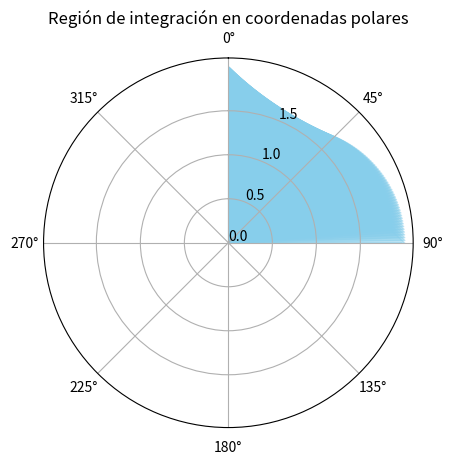

Write the Python code that produced this figure.
import numpy as np
import matplotlib.pyplot as plt

# Definir el ángulo theta
theta = np.linspace(0, np.pi/2, 100)

# Definir los radios r para cada valor de theta
r_min = np.zeros_like(theta)
r_max = 1 + np.sin(theta)

# Crear un gráfico polar
ax = plt.subplot(111, polar=True)

# Dibujar la región de integración
for i in range(len(theta)):
    ax.fill_between([0, theta[i]], r_min[i], r_max[i], color='skyblue', alpha=0.5)

# Configurar el gráfico
ax.set_theta_zero_location('N')
ax.set_theta_direction(-1)
ax.set_rticks(np.arange(0, 2, 0.5))
ax.set_title('Región de integración en coordenadas polares')

# Mostrar el gráfico
plt.show()
